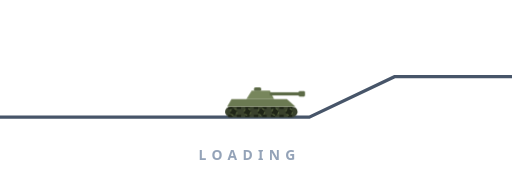
t = 0.00 s
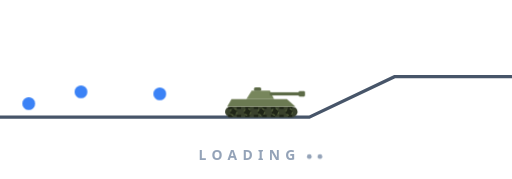
t = 0.67 s
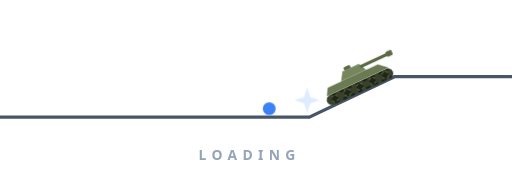
t = 1.32 s
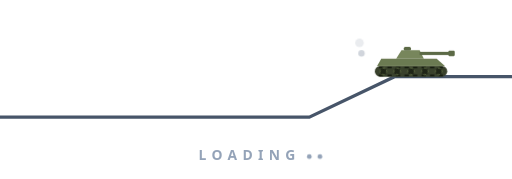
t = 2.00 s
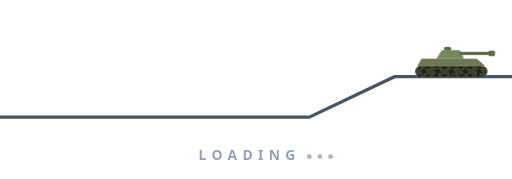
t = 2.39 s
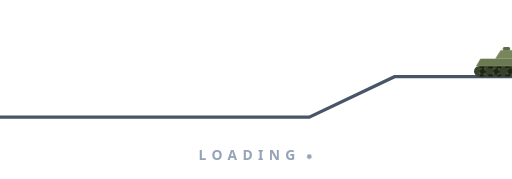
t = 2.96 s

The animated SVG that drew these frames (rendered in a browser with its animation timeline set to each time). Animation: 15 CSS @keyframes rules; one cycle of 4.00 s, repeats indefinitely.

<svg xmlns="http://www.w3.org/2000/svg" viewBox="0 0 480 168" role="img" aria-label="Loading">
  <style>
    .ground { stroke: #475569; stroke-width: 3; stroke-linecap: round; fill: none; }
    .dot { fill: #3b82f6; }
    .d1 { animation: d1 4s linear infinite; }
    .d2 { animation: d2 4s linear infinite; }
    .d3 { animation: d3 4s linear infinite; }
    .spark {
      fill: #93c5fd;
      opacity: 0;
      transform-box: fill-box;
      transform-origin: center;
    }
    .s1 { animation: spark1 4s linear infinite; }
    .s2 { animation: spark2 4s linear infinite; }
    .s3 { animation: spark3 4s linear infinite; }
    .tank-move { animation: drive 4s linear infinite; }
    .tank-tilt {
      transform-box: fill-box;
      transform-origin: 50% 100%;
      animation: tilt 4s linear infinite;
    }
    .wheel {
      fill: #1f2517;
      stroke: #55613d;
      stroke-width: 1.1;
      stroke-dasharray: 2.6 2.5;
      transform-box: fill-box;
      transform-origin: center;
      animation: roll 4s linear infinite;
    }
    .tread {
      stroke: #171c10;
      stroke-width: 1.6;
      stroke-dasharray: 4 4;
      fill: none;
      animation: tread 4s linear infinite;
    }
    .puff { fill: #64748b; opacity: 0; }
    .p1 { animation: puff1 4s linear infinite; }
    .p2 { animation: puff2 4s linear infinite; }
    .load-label {
      fill: #94a3b8;
      font-family: system-ui, -apple-system, 'Segoe UI', sans-serif;
      font-size: 13px;
      font-weight: 600;
      letter-spacing: 5px;
    }
    .ldot { fill: #94a3b8; }
    .ld1 { animation: ldot1 1.2s linear infinite; }
    .ld2 { animation: ldot2 1.2s linear infinite; }
    .ld3 { animation: ldot3 1.2s linear infinite; }

    /* Dot 1: first on screen, shoves the tank onto the slope */
    @keyframes d1 {
      0%    { transform: translate(-20px, 54px);  opacity: 1; animation-timing-function: ease-in; }
      4%    { transform: translate(15px, 104px);  animation-timing-function: ease-out; }
      8.5%  { transform: translate(60px, 78px);   animation-timing-function: ease-in; }
      13%   { transform: translate(105px, 104px); animation-timing-function: ease-out; }
      17%   { transform: translate(150px, 88px);  animation-timing-function: ease-in; }
      20%   { transform: translate(185px, 102px); animation-timing-function: ease-in; }
      22%   { transform: translate(205px, 104px); opacity: 1; }
      24.5% { transform: translate(205px, 104px); opacity: 0; }
      100%  { transform: translate(205px, 104px); opacity: 0; }
    }

    /* Dot 2: right behind it, second shove */
    @keyframes d2 {
      0%, 5.9% { transform: translate(-20px, 54px); opacity: 0; }
      6%    { transform: translate(-20px, 54px);  opacity: 1; animation-timing-function: ease-in; }
      10%   { transform: translate(15px, 104px);  animation-timing-function: ease-out; }
      14.5% { transform: translate(60px, 78px);   animation-timing-function: ease-in; }
      19%   { transform: translate(110px, 104px); animation-timing-function: ease-out; }
      23%   { transform: translate(165px, 88px);  animation-timing-function: ease-in; }
      26.5% { transform: translate(235px, 104px); animation-timing-function: ease-out; }
      30%   { transform: translate(282px, 100px); opacity: 1; }
      32.5% { transform: translate(282px, 100px); opacity: 0; }
      100%  { transform: translate(282px, 100px); opacity: 0; }
    }

    /* Dot 3: last shove, gets it over the crest */
    @keyframes d3 {
      0%, 11.9% { transform: translate(-20px, 54px); opacity: 0; }
      12%   { transform: translate(-20px, 54px);  opacity: 1; animation-timing-function: ease-in; }
      16%   { transform: translate(15px, 104px);  animation-timing-function: ease-out; }
      20.5% { transform: translate(60px, 78px);   animation-timing-function: ease-in; }
      25%   { transform: translate(115px, 104px); animation-timing-function: ease-out; }
      29%   { transform: translate(175px, 88px);  animation-timing-function: ease-in; }
      32.5% { transform: translate(245px, 104px); animation-timing-function: ease-out; }
      38%   { transform: translate(312px, 86px);  opacity: 1; }
      40.5% { transform: translate(312px, 86px);  opacity: 0; }
      100%  { transform: translate(312px, 86px);  opacity: 0; }
    }

    @keyframes spark1 {
      0%, 21.4% { opacity: 0; transform: scale(0.3); }
      22.5%     { opacity: 1; transform: scale(1); }
      26%       { opacity: 0; transform: scale(1.7); }
      100%      { opacity: 0; transform: scale(1.7); }
    }

    @keyframes spark2 {
      0%, 29.4% { opacity: 0; transform: scale(0.3); }
      30.5%     { opacity: 1; transform: scale(1); }
      34%       { opacity: 0; transform: scale(1.7); }
      100%      { opacity: 0; transform: scale(1.7); }
    }

    @keyframes spark3 {
      0%, 37.4% { opacity: 0; transform: scale(0.3); }
      38.5%     { opacity: 1; transform: scale(1); }
      42%       { opacity: 0; transform: scale(1.7); }
      100%      { opacity: 0; transform: scale(1.7); }
    }

    /* Tank recovery: three quick shoves up the slope, then it crests
       the hill and drives off under its own power. */
    @keyframes drive {
      0%, 22%   { transform: translate(0, 0); animation-timing-function: ease-out; }
      28%, 30%  { transform: translate(75px, -14px); animation-timing-function: ease-out; }
      36%, 38%  { transform: translate(105px, -28.5px); animation-timing-function: ease-out; }
      46%       { transform: translate(125px, -38px); animation-timing-function: linear; }
      95%, 100% { transform: translate(315px, -38px); }
    }

    /* Nose-up while it is on the slope. */
    @keyframes tilt {
      0%, 22%   { transform: rotate(0deg); }
      27%, 42%  { transform: rotate(-25deg); }
      48%, 100% { transform: rotate(0deg); }
    }

    /* Wheels only turn while the tank is actually moving. */
    @keyframes roll {
      0%, 22%   { transform: rotate(0deg); }
      28%, 30%  { transform: rotate(200deg); }
      36%, 38%  { transform: rotate(400deg); }
      95%, 100% { transform: rotate(1800deg); }
    }

    /* Treads crawl in sync with the wheels. */
    @keyframes tread {
      0%, 22%   { stroke-dashoffset: 0; }
      28%, 30%  { stroke-dashoffset: -8; }
      36%, 38%  { stroke-dashoffset: -16; }
      95%, 100% { stroke-dashoffset: -96; }
    }

    /* Engine fires after the last shove. */
    @keyframes puff1 {
      0%, 38% { opacity: 0;   transform: translate(0, 0); }
      42%     { opacity: 0.7; transform: translate(-4px, -3px); }
      52%     { opacity: 0;   transform: translate(-12px, -9px); }
      100%    { opacity: 0;   transform: translate(-12px, -9px); }
    }

    @keyframes puff2 {
      0%, 41% { opacity: 0;   transform: translate(0, 0); }
      45%     { opacity: 0.6; transform: translate(-3px, -2px); }
      55%     { opacity: 0;   transform: translate(-10px, -6px); }
      100%    { opacity: 0;   transform: translate(-10px, -6px); }
    }

    /* Classic loading dots: 1, 2, 3, clear, restart */
    @keyframes ldot1 {
      0%, 24%  { opacity: 0; }
      25%, 99% { opacity: 1; }
      100%     { opacity: 0; }
    }

    @keyframes ldot2 {
      0%, 49%  { opacity: 0; }
      50%, 99% { opacity: 1; }
      100%     { opacity: 0; }
    }

    @keyframes ldot3 {
      0%, 74%  { opacity: 0; }
      75%, 99% { opacity: 1; }
      100%     { opacity: 0; }
    }
  </style>

  <path class="ground" d="M0 110 H290 L370 72 H480" />

  <g class="dot d1"><circle r="6" /></g>
  <g class="dot d2"><circle r="6" /></g>
  <g class="dot d3"><circle r="6" /></g>

  <g transform="translate(212, 98)">
    <path class="spark s1" d="M0 -8 L2 -2 L8 0 L2 2 L0 8 L-2 2 L-8 0 L-2 -2 Z" />
  </g>
  <g transform="translate(288, 94)">
    <path class="spark s2" d="M0 -8 L2 -2 L8 0 L2 2 L0 8 L-2 2 L-8 0 L-2 -2 Z" />
  </g>
  <g transform="translate(318, 80)">
    <path class="spark s3" d="M0 -8 L2 -2 L8 0 L2 2 L0 8 L-2 2 L-8 0 L-2 -2 Z" />
  </g>

  <g transform="translate(245, 110)">
    <g class="tank-move">
      <g class="tank-tilt">
        <g class="tank-body">
          <g transform="translate(-38, -24)"><circle class="puff p1" r="4" /></g>
          <g transform="translate(-40, -18)"><circle class="puff p2" r="3" /></g>

          <rect x="-34" y="-10" width="68" height="10" rx="5" fill="#39412c" />
          <path class="tread" d="M-31 -1.2 H31" />
          <path class="tread" d="M-31 -8.8 H31" />
          <circle class="wheel" cx="-26" cy="-5" r="3.2" />
          <circle class="wheel" cx="-13" cy="-5" r="3.2" />
          <circle class="wheel" cx="0"   cy="-5" r="3.2" />
          <circle class="wheel" cx="13"  cy="-5" r="3.2" />
          <circle class="wheel" cx="26"  cy="-5" r="3.2" />

          <polygon points="-32,-10 32,-10 24,-17 -28,-17" fill="#6b7a52" />
          <polygon points="-14,-17 12,-17 8,-25 -9,-25" fill="#77865c" />
          <rect x="8"  y="-23.4" width="30" height="3" fill="#5c6a46" />
          <rect x="35" y="-24.4" width="6"  height="5" rx="1" fill="#5c6a46" />
          <rect x="-7" y="-28" width="7" height="3.4" rx="1.6" fill="#5c6a46" />
        </g>
      </g>
    </g>
  </g>

  <text class="load-label" x="234" y="150" text-anchor="middle">LOADING</text>
  <circle class="ldot ld1" cx="290" cy="147" r="2.2" />
  <circle class="ldot ld2" cx="300" cy="147" r="2.2" />
  <circle class="ldot ld3" cx="310" cy="147" r="2.2" />
</svg>
